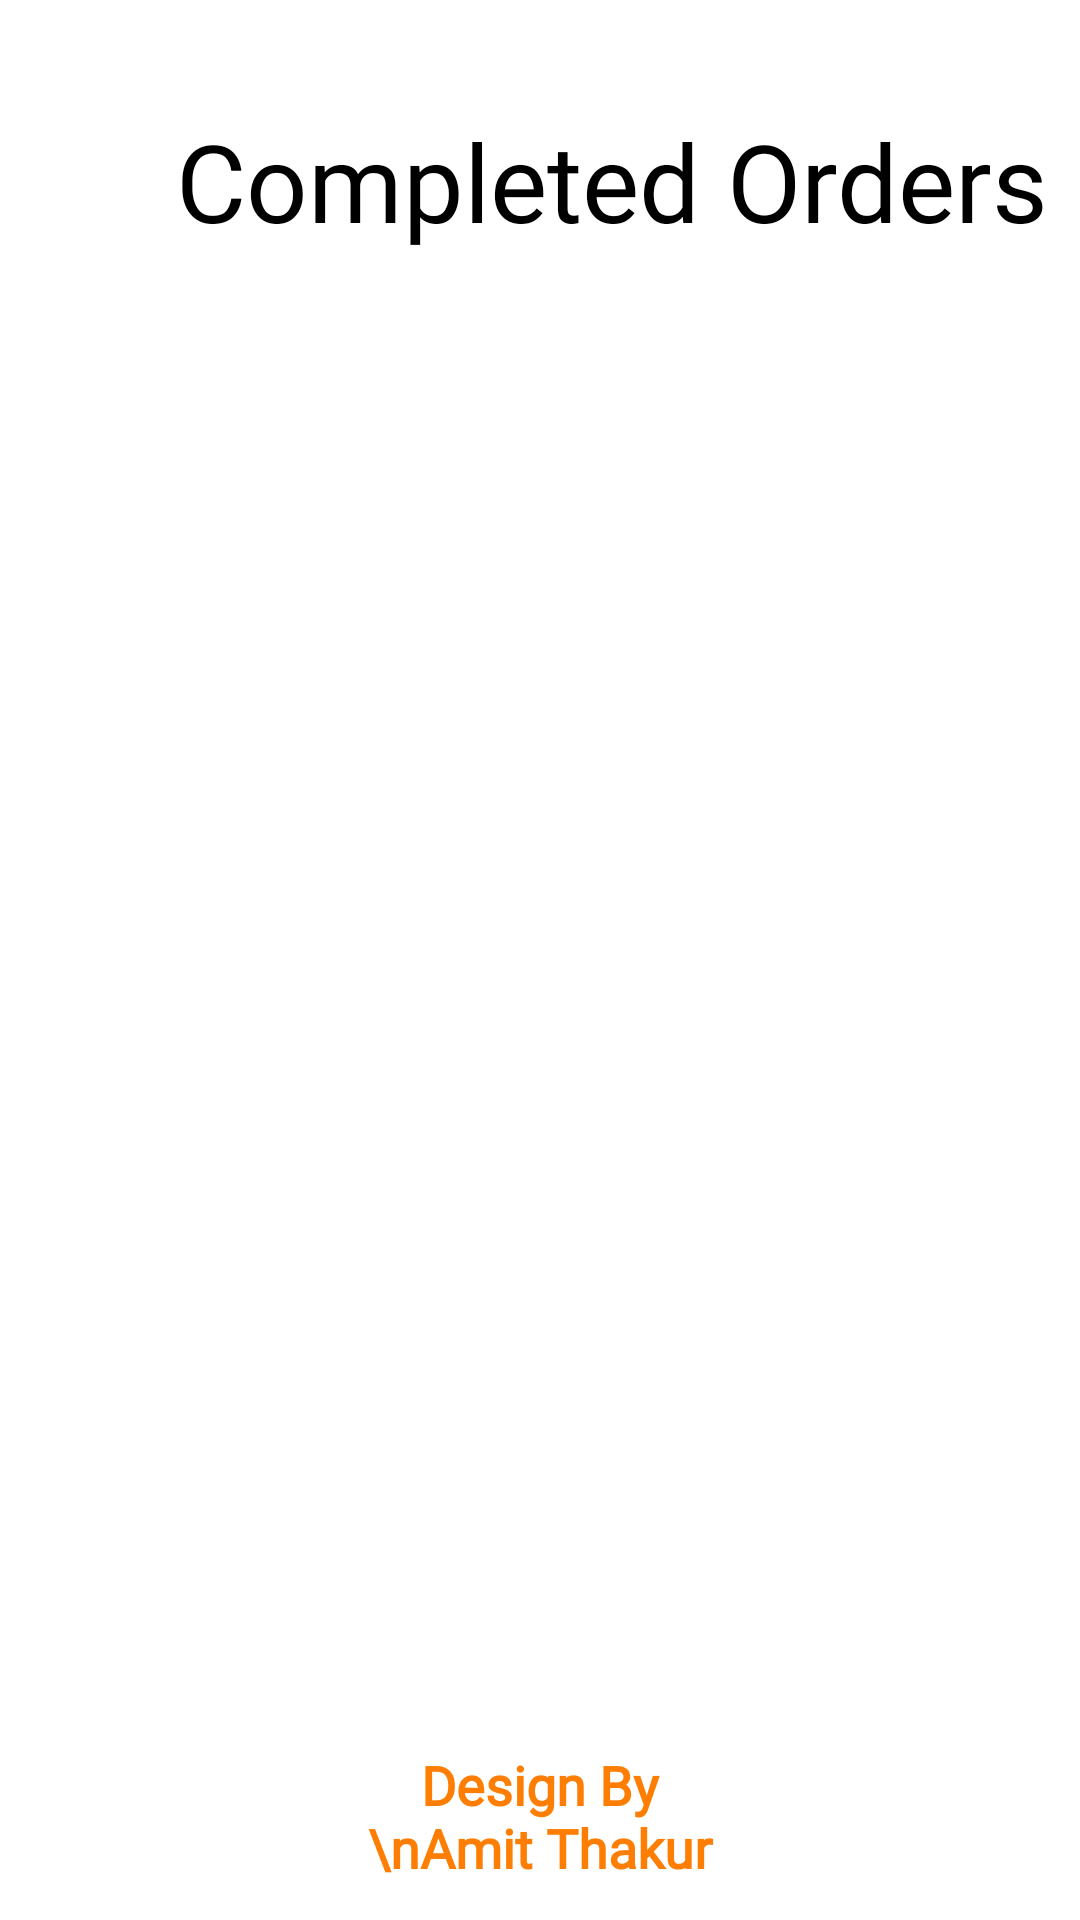

Android layout source for this screen:
<!-- AndroidManifest.xml: application theme Theme.AdminOfFoodyMind -->
<!-- res/layout/activity_completed_orders.xml -->
<?xml version="1.0" encoding="utf-8"?>
<androidx.constraintlayout.widget.ConstraintLayout
    xmlns:android="http://schemas.android.com/apk/res/android"
    xmlns:app="http://schemas.android.com/apk/res-auto"
    xmlns:tools="http://schemas.android.com/tools"
    android:id="@+id/main"
    android:layout_width="match_parent"
    android:layout_height="match_parent"
    android:background="@color/white"
    tools:context=".CompletedOrdersActivity">

    <TextView
        android:id="@+id/textView5"
        android:layout_width="130dp"
        android:layout_height="0dp"
        android:layout_marginBottom="12dp"
        android:fontFamily="@font/yeonsungregular"
        android:gravity="center"
        android:text="Design By \nAmit Thakur"
        android:textColor="#FD7E03"
        android:textSize="18dp"
        android:textStyle="bold"
        app:layout_constraintBottom_toBottomOf="parent"
        app:layout_constraintEnd_toEndOf="parent"
        app:layout_constraintStart_toStartOf="parent" />

    <ImageView
        android:id="@+id/backbtnCompleted"
        android:layout_width="24dp"
        android:layout_height="24dp"
        android:layout_marginStart="24dp"
        android:layout_marginTop="32dp"
        android:background="@android:color/transparent"
        app:layout_constraintStart_toStartOf="parent"
        app:layout_constraintTop_toTopOf="parent"
        app:srcCompat="@drawable/arrow_left"
        tools:ignore="ContentDescription,ImageContrastCheck" />

    <TextView
        android:id="@+id/titleCompleted"
        android:layout_width="wrap_content"
        android:layout_height="wrap_content"
        android:layout_marginTop="36dp"
        android:fontFamily="@font/yeonsungregular"
        android:text="Completed Orders"
        android:textColor="@color/black"
        android:textSize="36sp"
        app:layout_constraintStart_toEndOf="@id/backbtnCompleted"
        app:layout_constraintEnd_toEndOf="parent"
        app:layout_constraintTop_toTopOf="parent"/>

    <androidx.recyclerview.widget.RecyclerView
        android:id="@+id/completedOrdersRecyclerView"
        android:layout_width="0dp"
        android:layout_height="0dp"
        android:layout_marginStart="8dp"
        android:layout_marginTop="16dp"
        android:layout_marginEnd="8dp"
        android:layout_marginBottom="8dp"
        app:layout_constraintBottom_toTopOf="@+id/textView5"
        app:layout_constraintEnd_toEndOf="parent"
        app:layout_constraintStart_toStartOf="parent"
        app:layout_constraintTop_toBottomOf="@id/titleCompleted"
        tools:listitem="@layout/completed_order_item" />

</androidx.constraintlayout.widget.ConstraintLayout>
<!-- res/layout/completed_order_item.xml (included above) -->
<?xml version="1.0" encoding="utf-8"?>
<androidx.constraintlayout.widget.ConstraintLayout
    xmlns:android="http://schemas.android.com/apk/res/android"
    xmlns:app="http://schemas.android.com/apk/res-auto"
    android:layout_width="match_parent"
    android:layout_height="wrap_content">

    <androidx.cardview.widget.CardView
        android:layout_width="0dp"
        android:layout_height="110dp"
        android:layout_margin="8dp"
        android:layout_marginStart="8dp"
        android:layout_marginEnd="8dp"
        app:cardCornerRadius="15dp"
        app:cardElevation="4dp"
        app:layout_constraintBottom_toBottomOf="parent"
        app:layout_constraintEnd_toEndOf="parent"
        app:layout_constraintStart_toStartOf="parent"
        app:layout_constraintTop_toTopOf="parent">

        <androidx.constraintlayout.widget.ConstraintLayout
            android:layout_width="match_parent"
            android:layout_height="match_parent">

            

            <TextView
                android:id="@+id/customerName"
                android:layout_width="wrap_content"
                android:layout_height="wrap_content"
                android:layout_marginStart="16dp"
                android:layout_marginTop="16dp"
                android:fontFamily="@font/yeonsungregular"
                android:text="Customer Name"
                android:textColor="@android:color/black"
                android:textSize="18sp"
                app:layout_constraintStart_toStartOf="parent"
                app:layout_constraintTop_toTopOf="parent" />

            

            <TextView
                android:id="@+id/paymentLabel"
                android:layout_width="wrap_content"
                android:layout_height="wrap_content"
                android:layout_marginTop="8dp"
                android:text="Payment"
                android:textColor="#9E9E9E"
                android:textSize="15sp"
                app:layout_constraintStart_toStartOf="@id/customerName"
                app:layout_constraintTop_toBottomOf="@id/customerName" />

            

            <TextView
                android:id="@+id/statusMoney"
                android:layout_width="wrap_content"
                android:layout_height="wrap_content"
                android:layout_marginTop="4dp"
                android:text="Received"
                android:textColor="#4CAF50"
                android:textSize="18sp"
                android:textStyle="bold"
                app:layout_constraintStart_toStartOf="@id/paymentLabel"
                app:layout_constraintTop_toBottomOf="@id/paymentLabel" />

            

            <TextView
                android:id="@+id/orderStatus"
                android:layout_width="wrap_content"
                android:layout_height="wrap_content"
                android:layout_marginTop="16dp"
                android:layout_marginEnd="16dp"
                android:text="Completed"
                android:textColor="@android:color/black"
                android:textSize="16sp"
                android:textStyle="bold"
                app:layout_constraintEnd_toEndOf="parent"
                app:layout_constraintTop_toTopOf="parent" />

            

            <androidx.cardview.widget.CardView
                android:layout_width="22dp"
                android:layout_height="22dp"
                android:layout_marginBottom="16dp"
                app:cardCornerRadius="11dp"
                app:layout_constraintBottom_toBottomOf="parent"
                app:layout_constraintEnd_toEndOf="@id/orderStatus"
                app:layout_constraintStart_toStartOf="@id/orderStatus"
                app:layout_constraintTop_toBottomOf="@id/orderStatus">

                <ImageView
                    android:id="@+id/statusColor"
                    android:layout_width="match_parent"
                    android:layout_height="match_parent"
                    android:background="#4CAF50" />
            </androidx.cardview.widget.CardView>

        </androidx.constraintlayout.widget.ConstraintLayout>

    </androidx.cardview.widget.CardView>

</androidx.constraintlayout.widget.ConstraintLayout>
<!-- resources referenced by this layout -->
<resources>
  <color name="black">#FF000000</color>
  <color name="white">#FFFFFFFF</color>
  <style name="Theme.AdminOfFoodyMind" parent="Base.Theme.AdminOfFoodyMind" />
  <style name="Base.Theme.AdminOfFoodyMind" parent="Theme.Material3.DayNight.NoActionBar">
          
          
      </style>
</resources>
